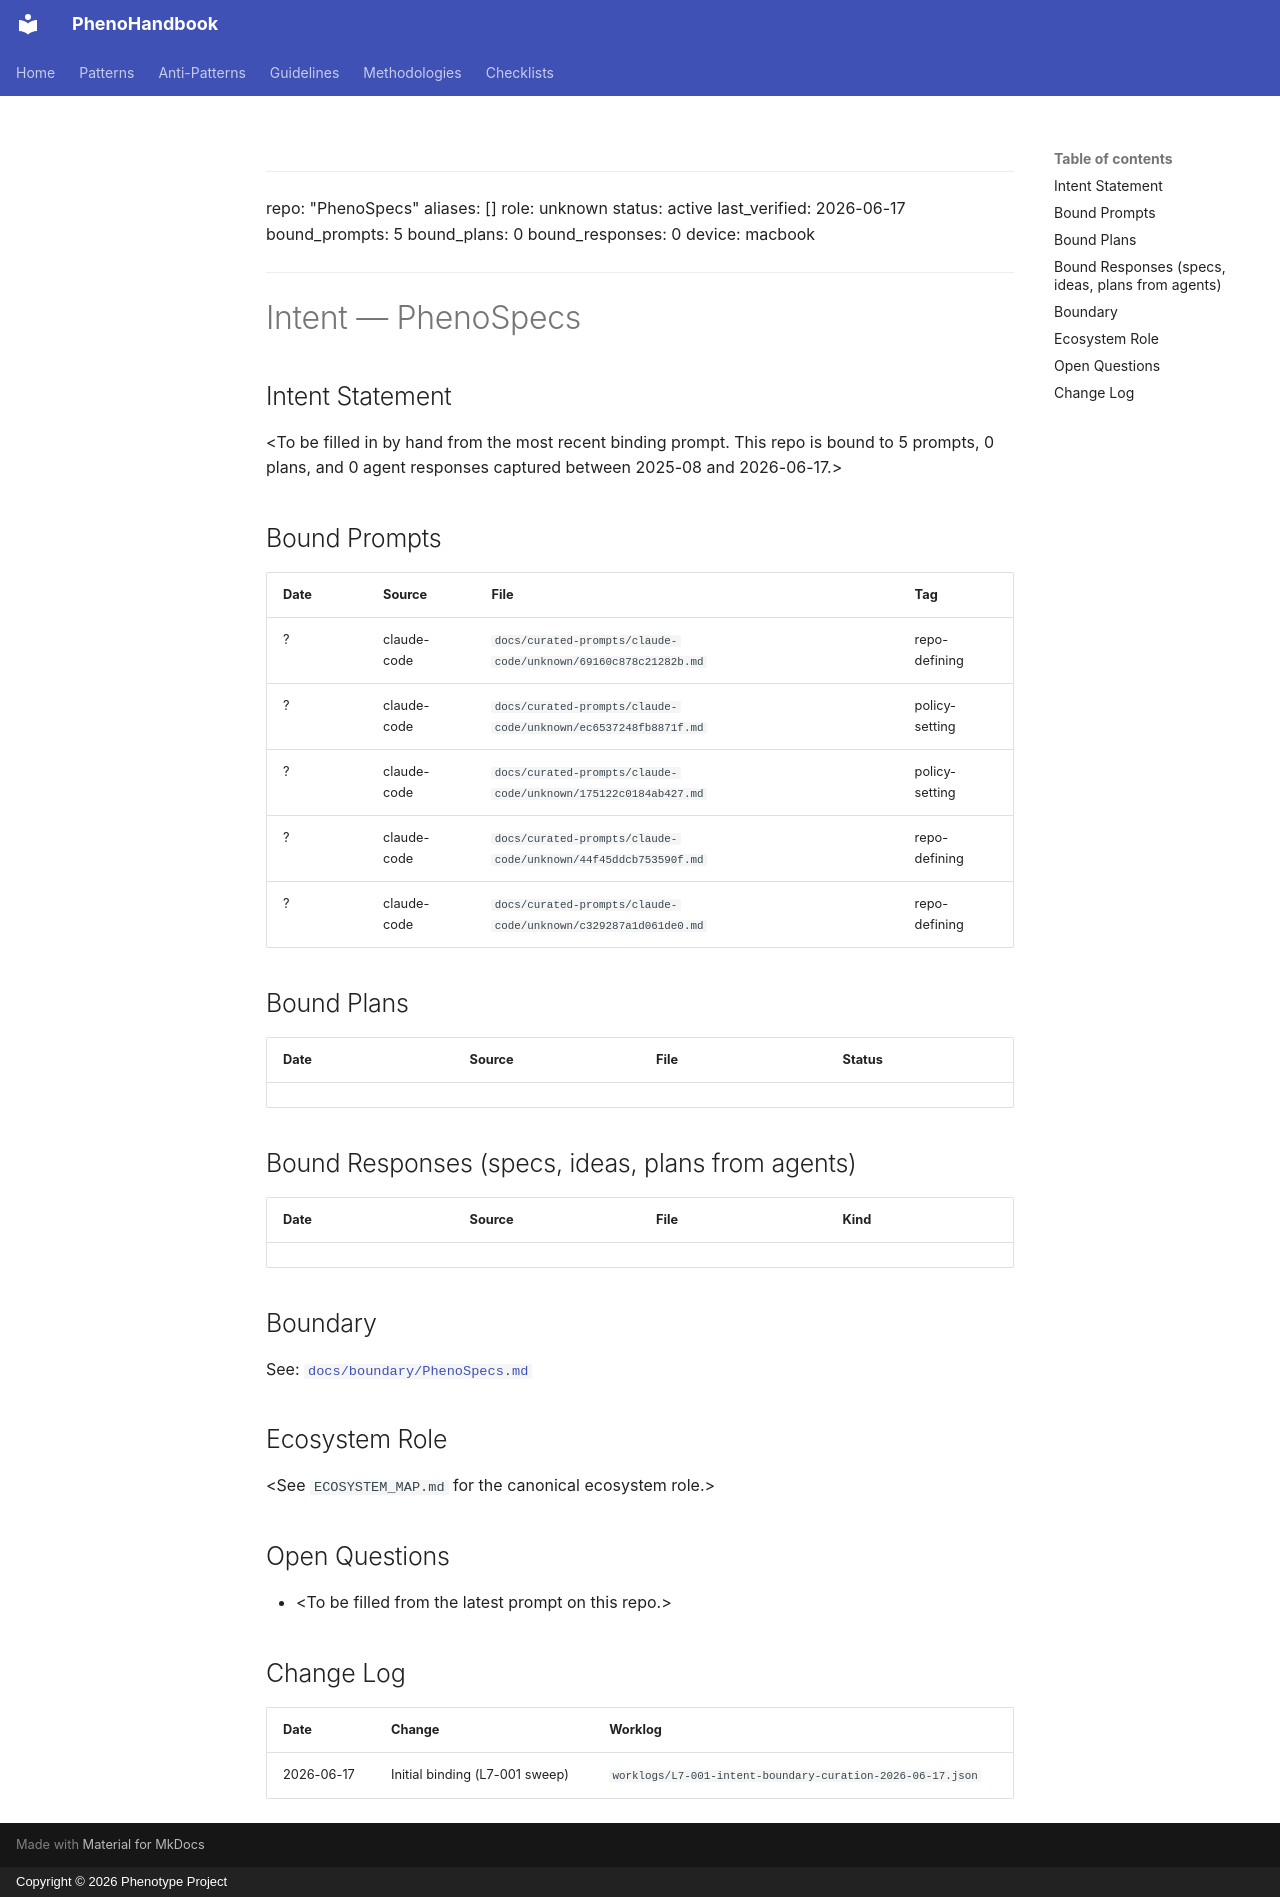

repository: KooshaPari/PhenoShared · page: specs/pheno-specs/docs/intent/PhenoSpecs/index.html · generator: mkdocs · copyright: Copyright © 2026 Phenotype Project

<!--
propagated-from: <REDACTED>/phenotype-registry @ chore/l7-001-curation-snapshot
date: 2026-06-17
source-commit: a1aa44660
do-not-edit-locally: regenerate via scripts/propagate-intent-to-repos.py
                     or update in the source-of-truth registry repo
-->
---
repo: "PhenoSpecs"
aliases: []
role: unknown
status: active
last_verified: 2026-06-17
bound_prompts: 5
bound_plans: 0
bound_responses: 0
device: macbook
---

# Intent — PhenoSpecs

## Intent Statement

&lt;To be filled in by hand from the most recent binding prompt. This repo is bound to 5 prompts, 0 plans, and 0 agent responses captured between 2025-08 and 2026-06-17.>

## Bound Prompts

| Date | Source | File | Tag |
| ---- | ------ | ---- | --- |
| ? | claude-code | `docs/curated-prompts/claude-code/unknown/69160c878c21282b.md` | repo-defining |
| ? | claude-code | `docs/curated-prompts/claude-code/unknown/ec6537248fb8871f.md` | policy-setting |
| ? | claude-code | `docs/curated-prompts/claude-code/unknown/175122c0184ab427.md` | policy-setting |
| ? | claude-code | `docs/curated-prompts/claude-code/unknown/44f45ddcb753590f.md` | repo-defining |
| ? | claude-code | `docs/curated-prompts/claude-code/unknown/c329287a1d061de0.md` | repo-defining |

## Bound Plans

| Date | Source | File | Status |
| ---- | ------ | ---- | ------ |

## Bound Responses (specs, ideas, plans from agents)

| Date | Source | File | Kind |
| ---- | ------ | ---- | ---- |

## Boundary

See: [`docs/boundary/PhenoSpecs.md`](../boundary/PhenoSpecs.md)

## Ecosystem Role

&lt;See `ECOSYSTEM_MAP.md` for the canonical ecosystem role.>

## Open Questions

- &lt;To be filled from the latest prompt on this repo.>

## Change Log

| Date | Change | Worklog |
| ---- | ------ | ------- |
| 2026-06-17 | Initial binding (L7-001 sweep) | `worklogs/L7-001-intent-boundary-curation-2026-06-17.json` |
